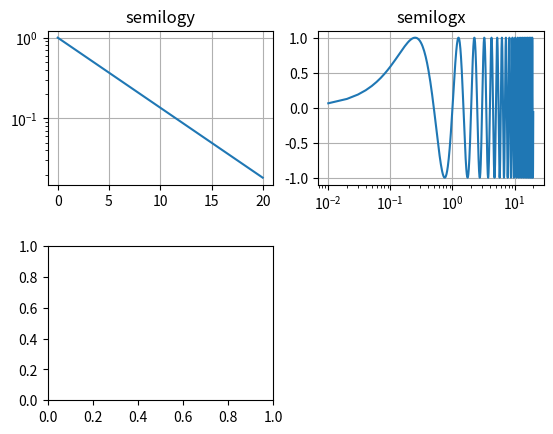

The script that saved this image: (Note: this script raises an exception after producing the figure.)
import numpy as np
import matplotlib.pyplot as plt

plt.subplots_adjust(hspace=0.4)
t = np.arange(0.01, 20.0, 0.01)

# log y axis
plt.subplot(221)
plt.semilogy(t, np.exp(-t/5.0))
plt.title('semilogy')
plt.grid(True)

# log x axis
plt.subplot(222)
plt.semilogx(t, np.sin(2*np.pi*t))
plt.title('semilogx')
plt.grid(True)

# log x and y axis
plt.subplot(223)
plt.loglog(t, 20*np.exp(-t/10.0), basex=2)
plt.grid(True)
plt.title('loglog base 2 on x')

# with errorbars
ax = plt.subplot(224)
ax.set_xscale("log", nonposx='clip')
ax.set_yscale("log", nonposy='clip')

x = 10.0**np.linspace(0.0, 2.0, 20)
y = x**2.0
plt.errorbar(x, y, xerr=0.1*x, yerr=5.0 + 0.75*y)
ax.set_ylim(ymin=0.1)
ax.set_title('Errorbars go negative')


plt.show()